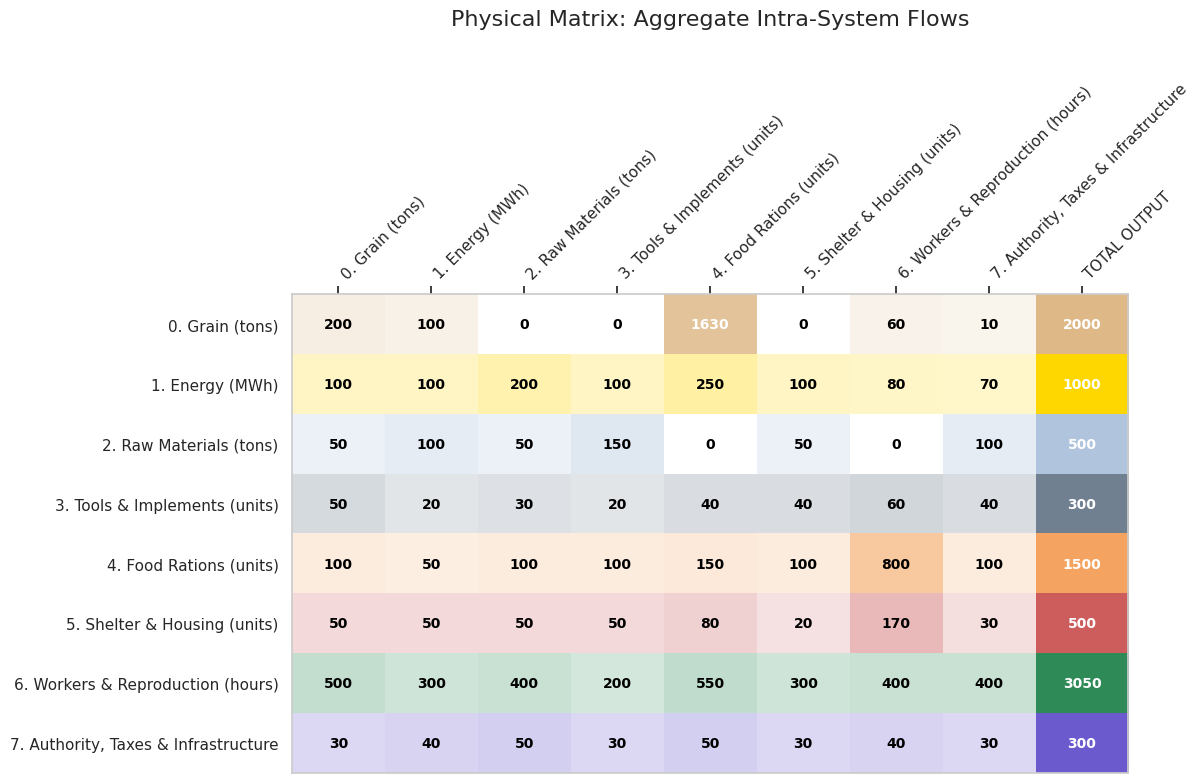
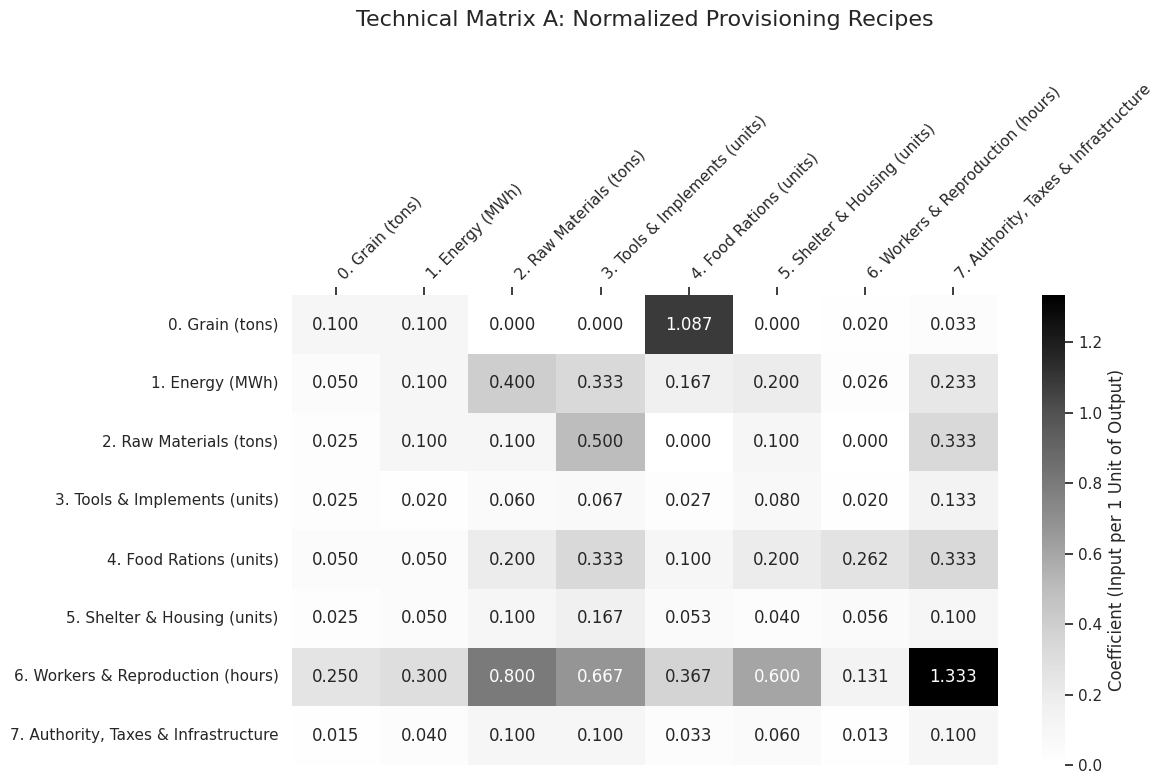
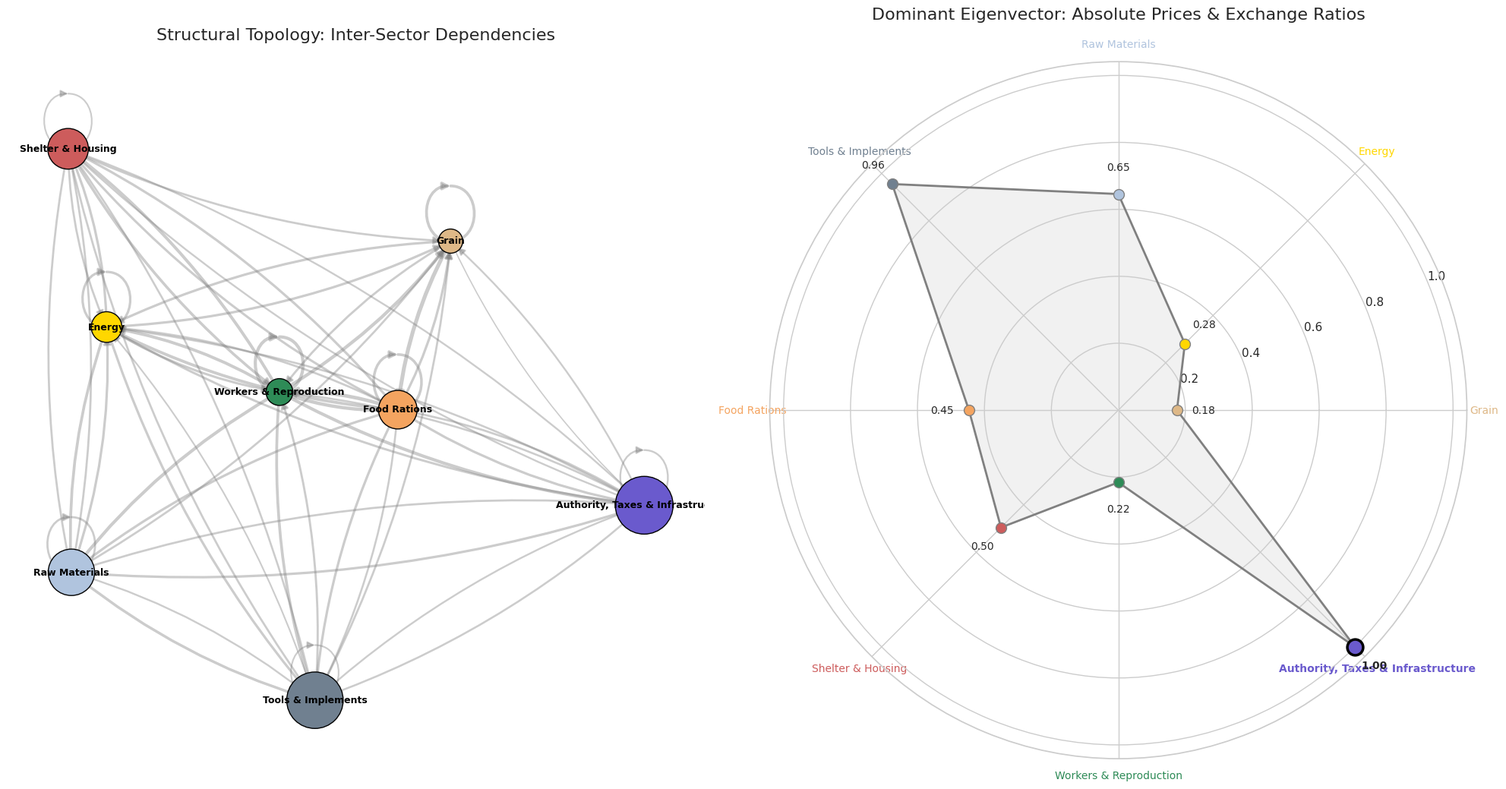

Generate these figures, in order, with matplotlib:
import sys
import re
import numpy as np
import matplotlib.pyplot as plt
import matplotlib.colors as mcolors
import seaborn as sns
import networkx as nx

# =====================================================================
# SRAFFIAN MATRIX OF PROVISIONING & SOCIAL REPRODUCTION
# A unified formalism for social and economic provisioning systems,
# expanding Sraffa's 'production of commodities by means of 
# commodities' framework to account for social reproduction and
# macro-institutions (chartalism, feminism)
# =====================================================================

# 8-Sector Aggregation: Concrete physical sectors + Social/Institutional sinks
sectors = [
    "0. Grain (tons)",           
    "1. Energy (MWh)",
    "2. Raw Materials (tons)",           
    "3. Tools & Implements (units)",          
    "4. Food Rations (units)",   
    "5. Shelter & Housing (units)",        
    "6. Workers & Reproduction (hours)",         
    "7. Authority, Taxes & Infrastructure"   
]

N = len(sectors)

# Custom Color Palette mapped to the physical nature of the sectors
hex_colors = [
    '#DEB887', # 0. Grain (Wheat/Tan)
    '#FFD700', # 1. Energy (Gold/Yellow)
    '#B0C4DE', # 2. Raw Materials (Light Steel Blue/Grey)
    '#708090', # 3. Tools (Slate Grey)
    '#F4A460', # 4. Food Rations (Warm Brown/Orange)
    '#CD5C5C', # 5. Shelter & Housing (Terracotta/Brick)
    '#2E8B57', # 6. Workers (Forest Green)
    '#6A5ACD'  # 7. Authority (Deep Purple)
]
custom_colors = [mcolors.to_rgb(c) for c in hex_colors]

# The Oikos Matrix (Rows = Physical Distribution, Columns = Input Recipes)
oikos = np.array([
    #G    E    RM   T    Food Hse  Work Auth 
    [200, 100,   0,   0,1630,   0,  60,  10], # 0. Grain
    [100, 100, 200, 100, 250, 100,  80,  70], # 1. Energy
    [ 50, 100,  50, 150,   0,  50,   0, 100], # 2. Raw Materials
    [ 50,  20,  30,  20,  40,  40,  60,  40], # 3. Tools
    [100,  50, 100, 100, 150, 100, 800, 100], # 4. Food Rations
    [ 50,  50,  50,  50,  80,  20, 170,  30], # 5. Shelter & Housing
    [500, 300, 400, 200, 550, 300, 400, 400], # 6. Workers & Reproduction
    [ 30,  40,  50,  30,  50,  30,  40,  30]  # 7. Authority, Taxes & Infra.
], dtype=float)

# Gross output produced by each sector per cycle
total_output = np.array([2000, 1000, 500, 300, 1500, 500, 3050, 300], dtype=float)

# For visualization purposes
oikos_with_total = np.column_stack((oikos, total_output))
heatmap_cols = sectors + ["TOTAL OUTPUT"]

# =====================================================================
# MODULE 1: SYSTEM DIAGNOSTICS & SUBSISTENCE CHECK
# =====================================================================

print("\n" + "="*70)
print(" PROVISIONING MATRIX: DIAGNOSTICS REPORT ")
print("="*70)

# 1. Physical Balance (Accounting Surplus/Deficit)
row_sums = np.sum(oikos, axis=1)
net_surplus = total_output - row_sums

print("\n--- 1. PHYSICAL SURPLUS / DEFICIT ---")
is_balanced = True
for i in range(N):
    if net_surplus[i] > 1e-5:
        print(f"  [{sectors[i]}] SURPLUS: +{net_surplus[i]:.2f} units")
        is_balanced = False
    elif net_surplus[i] < -1e-5:
        print(f"  [{sectors[i]}] DEFICIT: {net_surplus[i]:.2f} units (WARNING)")
        is_balanced = False
        
if is_balanced:
    print("  All sectors are in perfect physical balance (Net 0).")

# 2. Technical Coefficients Matrix (A)
A = np.zeros((N, N))
for j in range(N):
    if total_output[j] > 0:
        A[:, j] = oikos[:, j] / total_output[j]

# 3. Topological Evaluation (Perron-Frobenius Root)
eigenvalues, eigenvectors = np.linalg.eig(A.T)
idx = np.argmin(np.abs(eigenvalues - 1.0))
dom_lambda = np.real(eigenvalues[idx])

print("\n--- 2. TOPOLOGICAL EIGENVALUE (λ) ---")
print(f"  Dominant λ: {dom_lambda:.5f}")

# Halt execution if the system is not at strict subsistence
if not np.isclose(dom_lambda, 1.0, atol=1e-4):
    print("\n>>> SYSTEM HALT: Matrix is not at Subsistence (λ ≠ 1.0). <<<")
    print(">>> Adjust the inputs in the oikos matrix or total_output array to balance the system.")
    print(">>> Visualizations and absolute prices require a balanced matrix.")
    sys.exit() 

# 4. Relative Prices (Dominant Eigenvector)
p_raw = np.abs(np.real(eigenvectors[:, idx]))

# Apply Numeraire (Anchor unit of account)
numeraire_index = 7 # Anchor set to Authority
prices = p_raw / p_raw[numeraire_index]


# =====================================================================
# MODULE 2: DATA EXPORT
# =====================================================================

print("\n--- 3. THE OIKOS MATRIX (Raw Physical Units) ---")
header = f"{'Sector':<40}" + "".join([f"{i:>6}" for i in range(N)]) + " | Total"
print(header)
for i in range(N):
    row_str = f"{sectors[i][:38]:<40}" + "".join([f"{int(x):>6}" for x in oikos[i]]) + f" | {int(total_output[i]):>5}"
    print(row_str)

print("\n--- 4. ABSOLUTE PRICES (Applying Numeraire) ---")
print(f"UNIT OF ACCOUNT: 1 Unit of {sectors[numeraire_index]} = 1.00 PDU\n")
for i in range(N):
    print(f"{sectors[i]:<40}: {prices[i]:>8.4f} PDUs")
print("="*70 + "\n")


# =====================================================================
# MODULE 3: VISUALIZATIONS 
# =====================================================================
sns.set_theme(style="whitegrid")

# -- Figure 1: Physical Matrix Flows --
fig1, ax1 = plt.subplots(figsize=(12, 8))
plt.title("Physical Matrix: Aggregate Intra-System Flows", fontsize=16, pad=40)

rgba_matrix = np.ones((N, N+1, 4)) 
for i in range(N):
    row_color = np.array(custom_colors[i])
    row_max = np.max(oikos_with_total[i])
    for j in range(N+1):
        val = oikos_with_total[i, j]
        alpha = 0.0
        if val > 0:
            alpha = 0.15 + 0.85 * (val / row_max)
        rgba_matrix[i, j, :3] = row_color
        rgba_matrix[i, j, 3] = alpha
        text_color = "black" if alpha < 0.65 else "white"
        ax1.text(j, i, f"{int(val)}", ha="center", va="center", color=text_color, fontsize=10, fontweight='bold')

ax1.imshow(rgba_matrix, aspect='auto')
ax1.xaxis.tick_top()
ax1.set_xticks(np.arange(N+1))
ax1.set_yticks(np.arange(N))
ax1.set_xticklabels(heatmap_cols, rotation=45, ha='left')
ax1.set_yticklabels(sectors)
ax1.grid(False) 
plt.tight_layout()

# -- Figure 2: Technical Matrix (A) --
fig2, ax2 = plt.subplots(figsize=(12, 8))
plt.title("Technical Matrix A: Normalized Provisioning Recipes", fontsize=16, pad=40)
sns.heatmap(A, annot=True, fmt=".3f", cmap="Greys", 
            xticklabels=sectors, yticklabels=sectors,
            cbar_kws={'label': 'Coefficient (Input per 1 Unit of Output)'}, ax=ax2)

ax2.xaxis.tick_top()
ax2.set_xticklabels(sectors, rotation=45, ha='left')
plt.tight_layout()

# -- Figure 3: Structural Topology & Exchange Ratios (Unified) --
fig3 = plt.figure(figsize=(20, 10))

# Subplot A: Network Topology
ax_top = fig3.add_subplot(121)
ax_top.set_title("Structural Topology: Inter-Sector Dependencies", fontsize=16, pad=20)
G = nx.from_numpy_array(oikos, create_using=nx.DiGraph)

pos = nx.spring_layout(G, k=0.9, seed=42)
edges = G.edges()
weights = [np.log1p(G[u][v]['weight']) * 0.5 for u, v in edges]

scaled_sizes = [prices[i] * 3000 for i in range(N)]
nx.draw_networkx_nodes(G, pos, node_color=hex_colors, node_size=scaled_sizes, edgecolors='black', ax=ax_top)
nx.draw_networkx_edges(G, pos, width=weights, edge_color='gray', arrowsize=14, alpha=0.4, connectionstyle="arc3,rad=0.1", ax=ax_top)

# Strip prefix numbers and trailing units for clean node labels
node_labels = {i: re.sub(r' \([^)]*\)', '', sectors[i].split('. ')[1]) for i in range(N)}
nx.draw_networkx_labels(G, pos, node_labels, font_size=9, font_weight="bold", font_color="black", ax=ax_top)
ax_top.axis('off')

# Subplot B: Radar Chart
ax_rad = fig3.add_subplot(122, polar=True)
ax_rad.set_title("Dominant Eigenvector: Absolute Prices & Exchange Ratios", fontsize=16, pad=40)

angles = np.linspace(0, 2 * np.pi, N, endpoint=False).tolist()
angles += angles[:1]  
prices_loop = prices.tolist() + [prices[0]]  

ax_rad.plot(angles, prices_loop, color='gray', linewidth=2, linestyle='solid', zorder=1)
ax_rad.fill(angles, prices_loop, color='lightgray', alpha=0.3, zorder=0)

for i in range(N):
    is_num = (i == numeraire_index)
    size = 15 if is_num else 10
    edge = 'black' if is_num else 'gray'
    edge_width = 2.5 if is_num else 1
    
    ax_rad.plot(angles[i], prices[i], marker='o', markersize=size, color=hex_colors[i], 
            markeredgecolor=edge, markeredgewidth=edge_width, zorder=2)
    
    ax_rad.text(angles[i], prices[i] + (max(prices)*0.08), f"{prices[i]:.2f}", 
            ha='center', va='center', fontsize=10, fontweight='bold' if is_num else 'normal')

ax_rad.set_xticks(angles[:-1])
ax_rad.set_xticklabels([node_labels[i] for i in range(N)], fontsize=10)

for i, label in enumerate(ax_rad.get_xticklabels()):
    label.set_color(hex_colors[i])
    if i == numeraire_index:
        label.set_fontweight('bold')

plt.tight_layout()
plt.show()

# =====================================================================
# THEORETICAL FOUNDATIONS & FUTURE RESEARCH EXTENSIONS
# =====================================================================
"""
NOTE 1: THE GOVERNANCE OVERLAY MATRIX (Gamma) & WILLIAMSON
- Future ABM steps: Create a second matrix `gamma` of same dimensions.
- Populate it with institutional states: 'M' (Market), 'F' (Firm), 'S' (State), 'C' (Communal).
- Algorithm idea: If an `oikos` block shows high internal density but low external edges 
  (high asset specificity), transaction cost logic should automatically force its `gamma` 
  state from 'M' to 'F' (corporate consolidation).

NOTE 2: N-K DYNAMICS (Stuart Kauffman)
- N = Matrix dimension. K = Density of the `oikos` matrix.
- Innovation in an ABM is an evolutionary search: slightly mutate a coefficient a_ij.
- If this mutation lowers total thermodynamic respiration (or increases the Eigenvalue > 1), 
  the technology spreads.

NOTE 3: BIOLOGICAL SANDBOXING
- Because the math is agnostic, renaming sectors allows ecological modeling.
- [Workers -> Fungi, Grain -> Oak Canopy, Tools -> Nitrogen, etc.]
- The matrix structural blocks change from 'Firms' to 'Trophic Cascades' and 'Symbiotic Mutualisms'.

NOTE 4: SIMMEL, ABSTRACTION, & THE PDU
- The prices (PDUs) calculated here represent Simmel's "claims upon society" or 
  "the value of things without the things themselves".
- By imposing the Numeraire, the Authority converts physical interdependence into quantified social trust.

NOTE 5: THE POLANYIAN SURPLUS SHOCK (The Bridge to Capitalism)
- Current state: Eigenvalue = 1 (Perfect Subsistence).
- Next step: Introduce a technology shock. Grain output jumps, inputs remain identical.
- The Eigenvalue drops below 1 (the system produces more than it consumes). 
- How is the surplus distributed?
    a) RECIPROCITY: Absorb it into Social Reproduction.
    b) REDISTRIBUTION: Absorb it into Authority to build Non-Basics.
    c) EXCHANGE: Rip the 'Workers' row/col out, establish a Wage (w) and Profit Rate (r).

NOTE 6: EXTERNAL TRADE & OPEN SYSTEMS
- This is currently a closed thermodynamic loop. To model early trade (e.g., Bronze Age imports), 
  we must append an 'Export' column and 'Import' row.

NOTE 7: THEORETICAL FOUNDATIONS & SUGGESTED READING
- Anthropology/Gift Economies: Chris Gregory (1982) "Gifts and Commodities". Proves that in clan-based
  societies, surplus is not accumulated as profit, but is systematically converted into social 
  debts/relations via structured gifting rituals.
- Feminist Economics/Social Reproduction: Antonella Picchio (1992) "Social Reproduction". Formalizes 
  the concept that labor does not organically appear on the market; it is actively produced by an immense, 
  unpriced "Household/Care" sector that structurally subsidizes the formal capitalist matrix.
- Institutionalism/Pre-Capitalist Surplus: Sergio Cesaratto (2015/2020). Bridges Sraffa with Karl Polanyi, 
  demonstrating that in societies without a uniform profit rate, the physical surplus is distributed via 
  institutional forces (Redistribution/Reciprocity) such as the State or Temple.
- Ecological I-O: Bruce Hannon (1973) "The Structure of Ecosystems". Strips away human assumptions entirely, 
  proving that ecosystems (tracking solar energy/carbon flows) adhere strictly to Sraffian topological laws.

NOTE 8: ENTROPY & DISSIPATIVE STRUCTURES (Prigogine)
- In Sraffa's system, surplus is either perfectly consumed or extracted, allowing the cycle to restart.
- Through a thermodynamic lens, the Sraffian matrix is a "Dissipative Structure" operating far from equilibrium.
- A surplus represents an injection of "free energy" (exergy). If the society does not continuously 
  dissipate that energy through expanded consumption, luxury, or warfare (acting as entropy sinks), 
  the system faces a thermodynamic/accumulation crisis and structurally collapses.
"""
